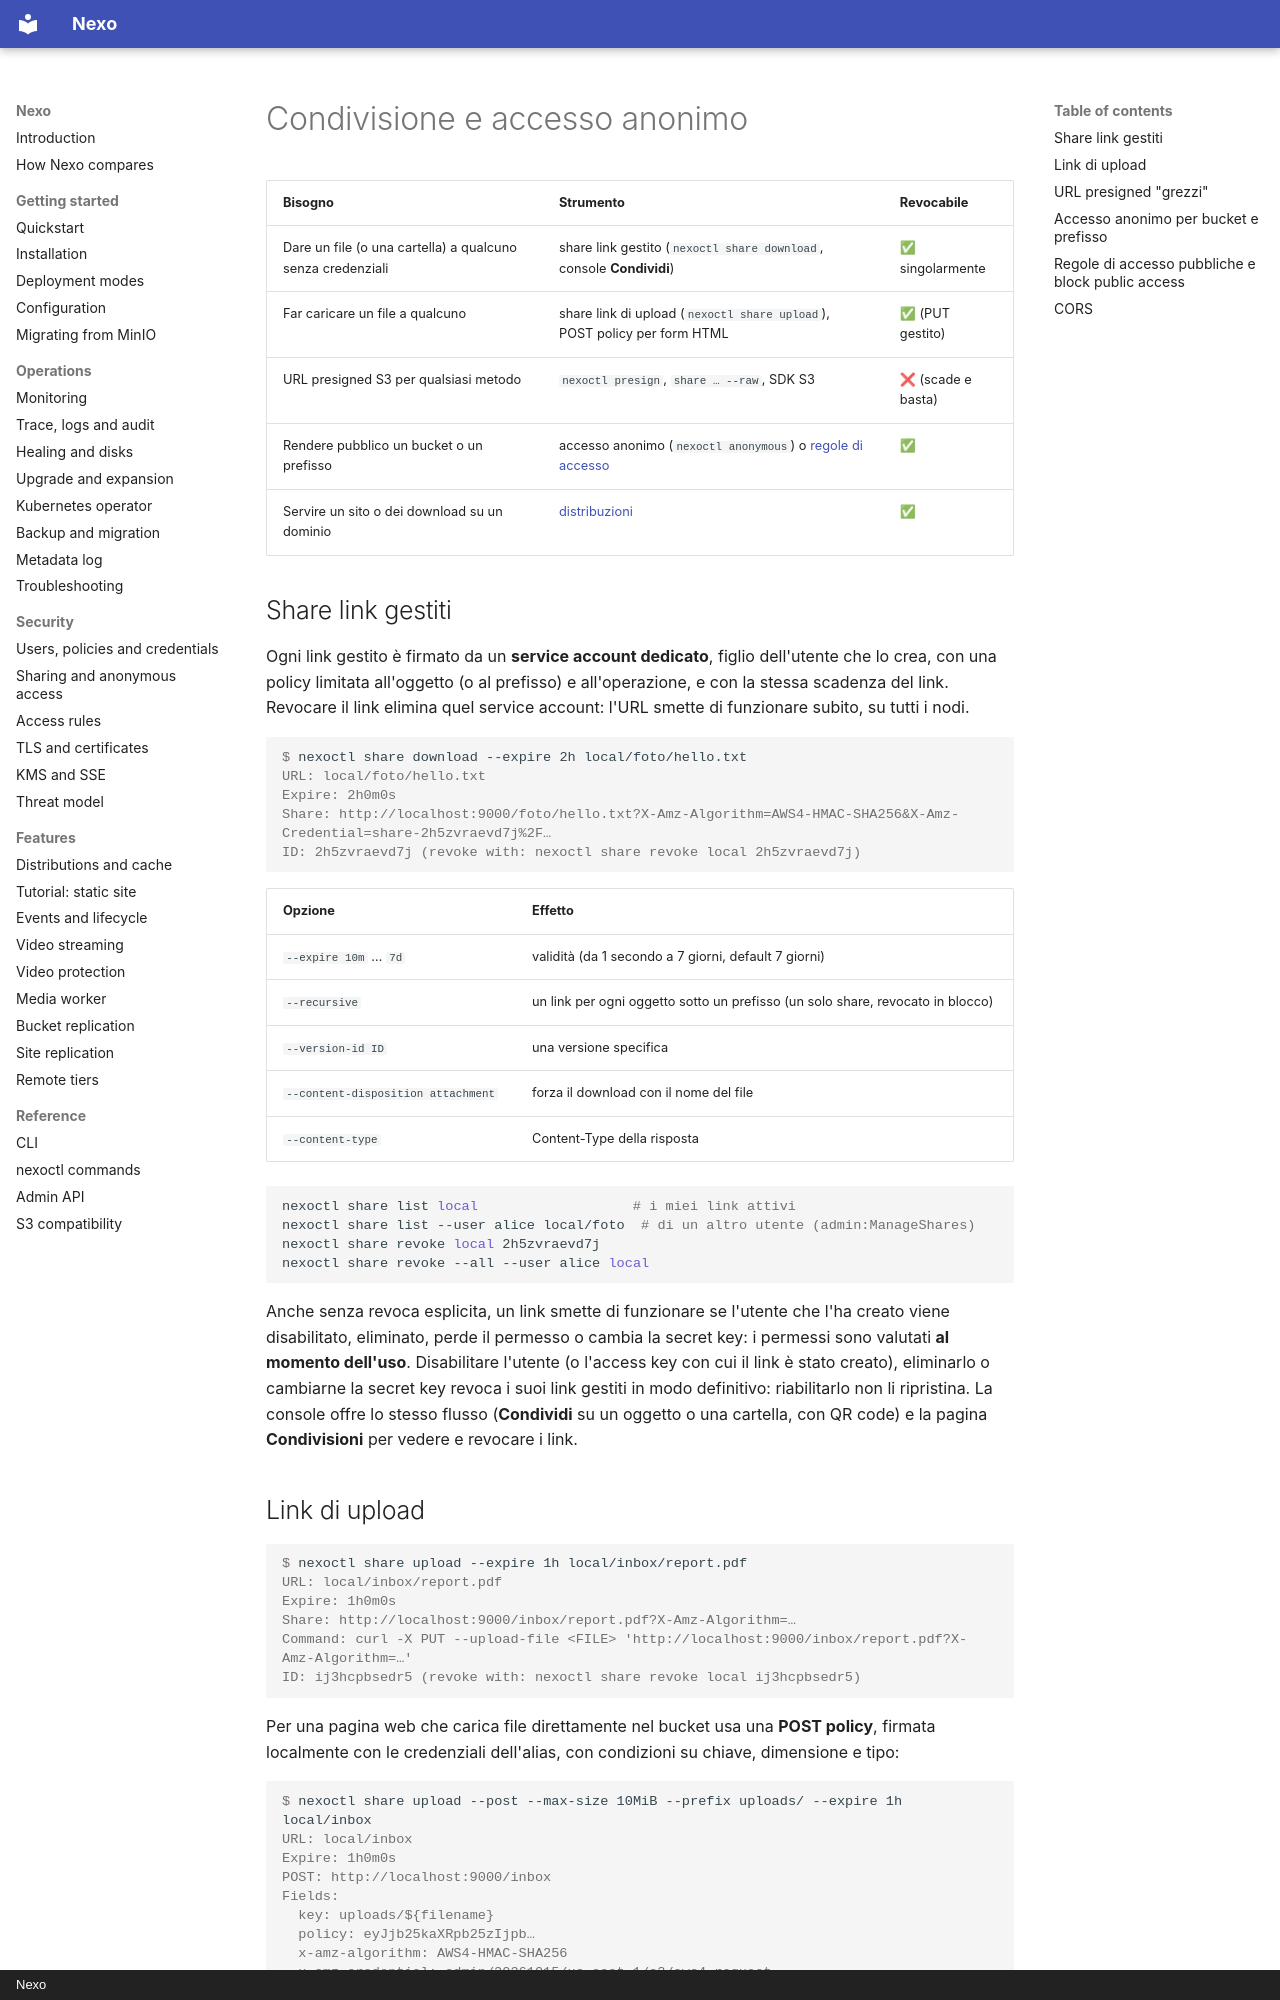

repository: R3n3r0/Nexo · page: security/sharing.it/index.html · generator: mkdocs · copyright: Nexo

# Condivisione e accesso anonimo

| Bisogno | Strumento | Revocabile |
|---------|-----------|------------|
| Dare un file (o una cartella) a qualcuno senza credenziali | share link gestito (`nexoctl share download`, console **Condividi**) | ✅ singolarmente |
| Far caricare un file a qualcuno | share link di upload (`nexoctl share upload`), POST policy per form HTML | ✅ (PUT gestito) |
| URL presigned S3 per qualsiasi metodo | `nexoctl presign`, `share … --raw`, SDK S3 | ❌ (scade e basta) |
| Rendere pubblico un bucket o un prefisso | accesso anonimo (`nexoctl anonymous`) o [regole di accesso](access-rules.md) | ✅ |
| Servire un sito o dei download su un dominio | [distribuzioni](../distributions/README.md) | ✅ |

## Share link gestiti

Ogni link gestito è firmato da un **service account dedicato**, figlio dell'utente che lo crea, con una
policy limitata all'oggetto (o al prefisso) e all'operazione, e con la stessa scadenza del link. Revocare
il link elimina quel service account: l'URL smette di funzionare subito, su tutti i nodi.

```console
$ nexoctl share download --expire 2h local/foto/hello.txt
URL: local/foto/hello.txt
Expire: 2h0m0s
Share: http://localhost:9000/foto/hello.txt?X-Amz-Algorithm=AWS4-HMAC-SHA256&X-Amz-Credential=share-2h5zvraevd7j%2F…
ID: 2h5zvraevd7j (revoke with: nexoctl share revoke local 2h5zvraevd7j)
```

| Opzione | Effetto |
|---------|---------|
| `--expire 10m` … `7d` | validità (da 1 secondo a 7 giorni, default 7 giorni) |
| `--recursive` | un link per ogni oggetto sotto un prefisso (un solo share, revocato in blocco) |
| `--version-id ID` | una versione specifica |
| `--content-disposition attachment` | forza il download con il nome del file |
| `--content-type` | Content-Type della risposta |

```bash
nexoctl share list local                   # i miei link attivi
nexoctl share list --user alice local/foto  # di un altro utente (admin:ManageShares)
nexoctl share revoke local 2h5zvraevd7j
nexoctl share revoke --all --user alice local
```

Anche senza revoca esplicita, un link smette di funzionare se l'utente che l'ha creato viene disabilitato,
eliminato, perde il permesso o cambia la secret key: i permessi sono valutati **al momento dell'uso**.
Disabilitare l'utente (o l'access key con cui il link è stato creato), eliminarlo o cambiarne la secret key
revoca i suoi link gestiti in modo definitivo: riabilitarlo non li ripristina. La
console offre lo stesso flusso (**Condividi** su un oggetto o una cartella, con QR code) e la pagina
**Condivisioni** per vedere e revocare i link.
